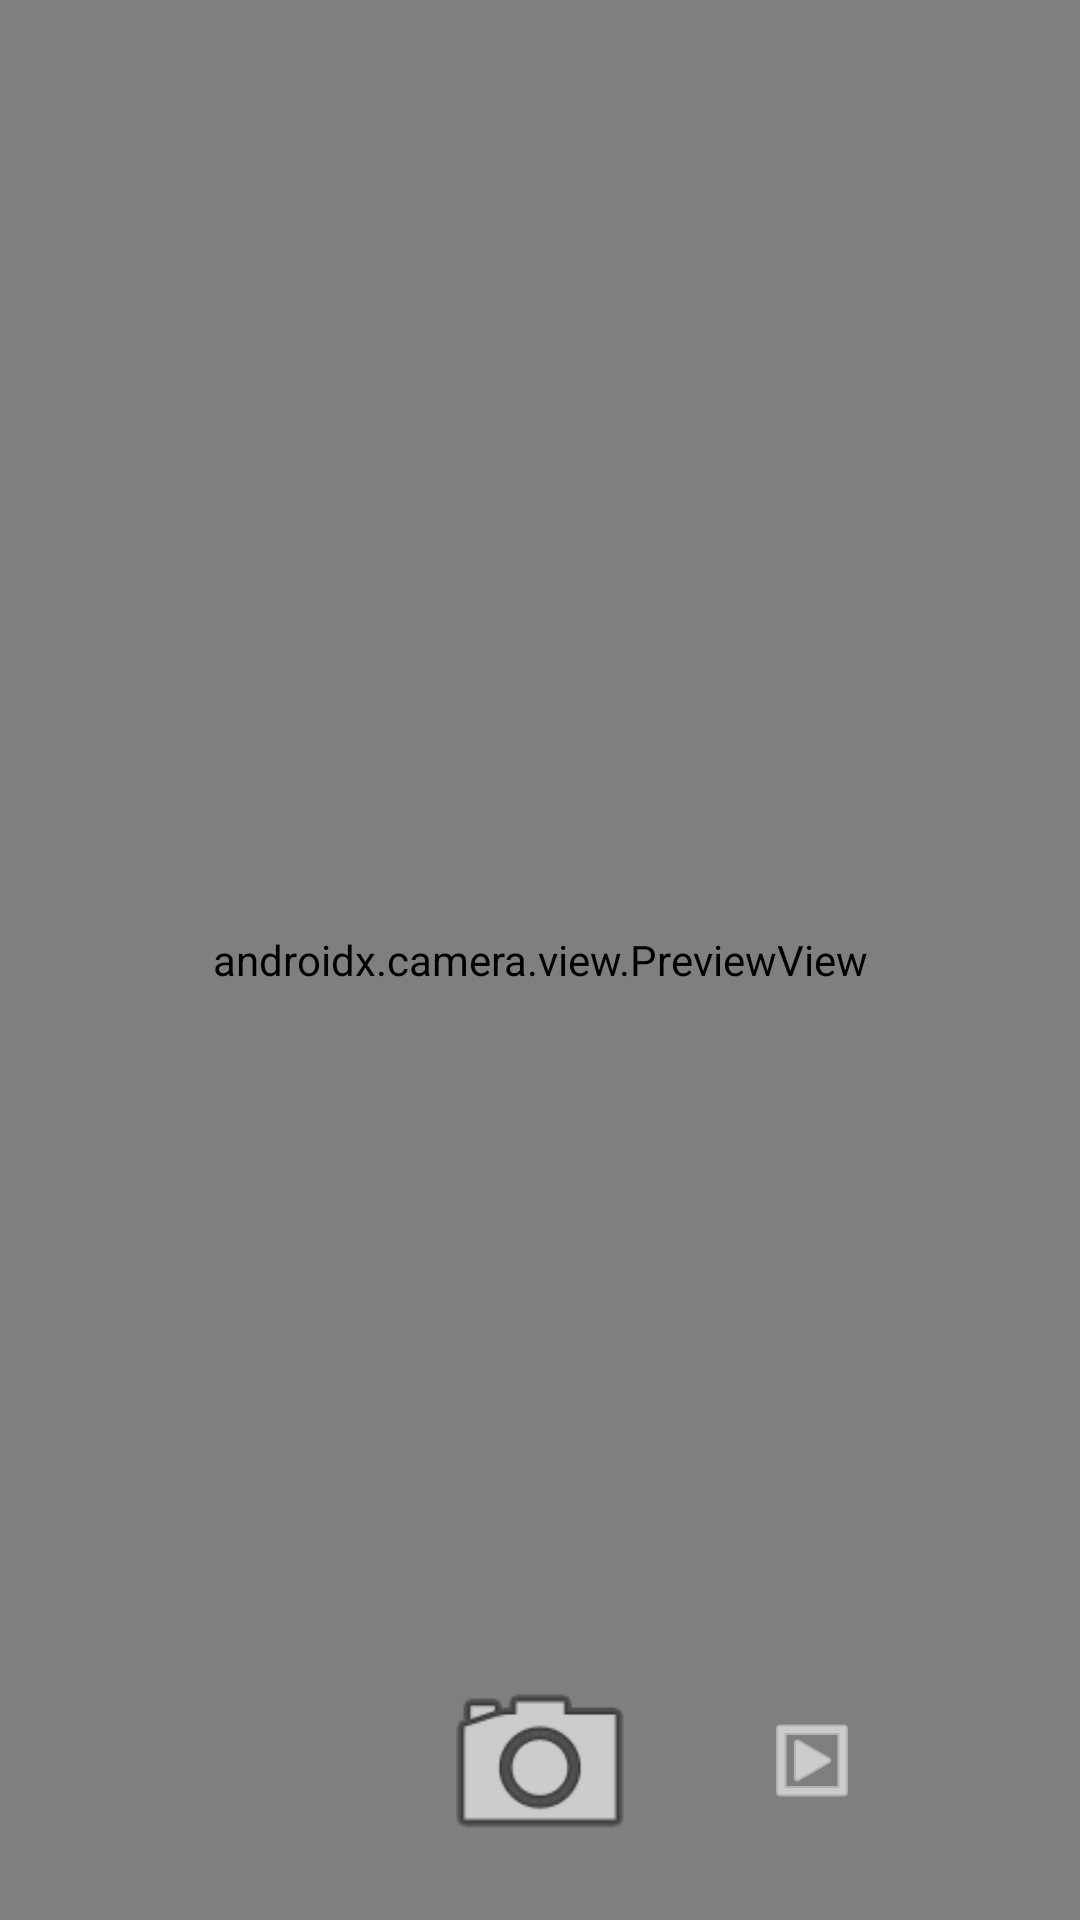

Write the Android layout XML for this screen, with the resource values it uses.
<!-- AndroidManifest.xml: application theme Theme.MedidorDecibelesApp -->
<!-- res/layout/activity_camera_capture.xml -->
<?xml version="1.0" encoding="utf-8"?>
<androidx.constraintlayout.widget.ConstraintLayout xmlns:android="http://schemas.android.com/apk/res/android"
    xmlns:app="http://schemas.android.com/apk/res-auto"
    xmlns:tools="http://schemas.android.com/tools"
    android:layout_width="match_parent"
    android:layout_height="match_parent"
    tools:context=".CameraCaptureActivity">

    <androidx.camera.view.PreviewView
        android:id="@+id/viewFinder"
        android:layout_width="match_parent"
        android:layout_height="match_parent" />

    <ImageButton
        android:id="@+id/backButton"
        android:layout_width="48dp"
        android:layout_height="48dp"
        android:layout_margin="16dp"
        android:background="?attr/selectableItemBackgroundBorderless"
        android:contentDescription="Volver"
        android:src="@drawable/ic_back"
        app:layout_constraintStart_toStartOf="parent"
        app:layout_constraintTop_toTopOf="parent"
        app:tint="@android:color/white" />

    <LinearLayout
        android:layout_width="match_parent"
        android:layout_height="wrap_content"
        android:orientation="horizontal"
        android:gravity="center"
        android:padding="16dp"
        app:layout_constraintBottom_toBottomOf="parent">

        <ImageButton
            android:id="@+id/btnSwitchCamera"
            android:layout_width="48dp"
            android:layout_height="48dp"
            android:background="?attr/selectableItemBackgroundBorderless"
            android:contentDescription="Cambiar cámara"
            android:src="@drawable/ic_back"
            android:rotation="180"
            android:layout_marginEnd="32dp"
            app:tint="@android:color/white" />

        <ImageButton
            android:id="@+id/btnCapture"
            android:layout_width="72dp"
            android:layout_height="72dp"
            android:background="@android:drawable/ic_menu_camera"
            android:contentDescription="Capturar"
            android:scaleType="fitCenter" />

        <ImageButton
            android:id="@+id/btnSwitchMode"
            android:layout_width="48dp"
            android:layout_height="48dp"
            android:background="?attr/selectableItemBackgroundBorderless"
            android:contentDescription="Cambiar modo"
            android:src="@android:drawable/ic_menu_slideshow"
            android:layout_marginStart="32dp"
            app:tint="@android:color/white" />
    </LinearLayout>

</androidx.constraintlayout.widget.ConstraintLayout>
<!-- resources referenced by this layout -->
<resources>
  <style name="Theme.MedidorDecibelesApp" parent="Base.Theme.MedidorDecibelesApp" />
  <style name="Base.Theme.MedidorDecibelesApp" parent="Theme.Material3.DayNight.NoActionBar">
          
          <item name="android:windowBackground">@android:color/white</item>
          <item name="colorPrimary">@android:color/black</item>
          <item name="colorOnPrimary">@android:color/white</item>
          <item name="android:textColor">@android:color/black</item>
          <item name="android:buttonStyle">@style/ButtonStyle</item>
          <item name="android:imageButtonStyle">@style/ImageButtonStyle</item>
      </style>
  <style name="ButtonStyle" parent="Widget.Material3.Button">
          <item name="android:background">@android:color/black</item>
          <item name="android:textColor">@android:color/white</item>
      </style>
  <style name="ImageButtonStyle" parent="Widget.AppCompat.ImageButton">
          <item name="android:tint">@android:color/black</item>
      </style>
</resources>
